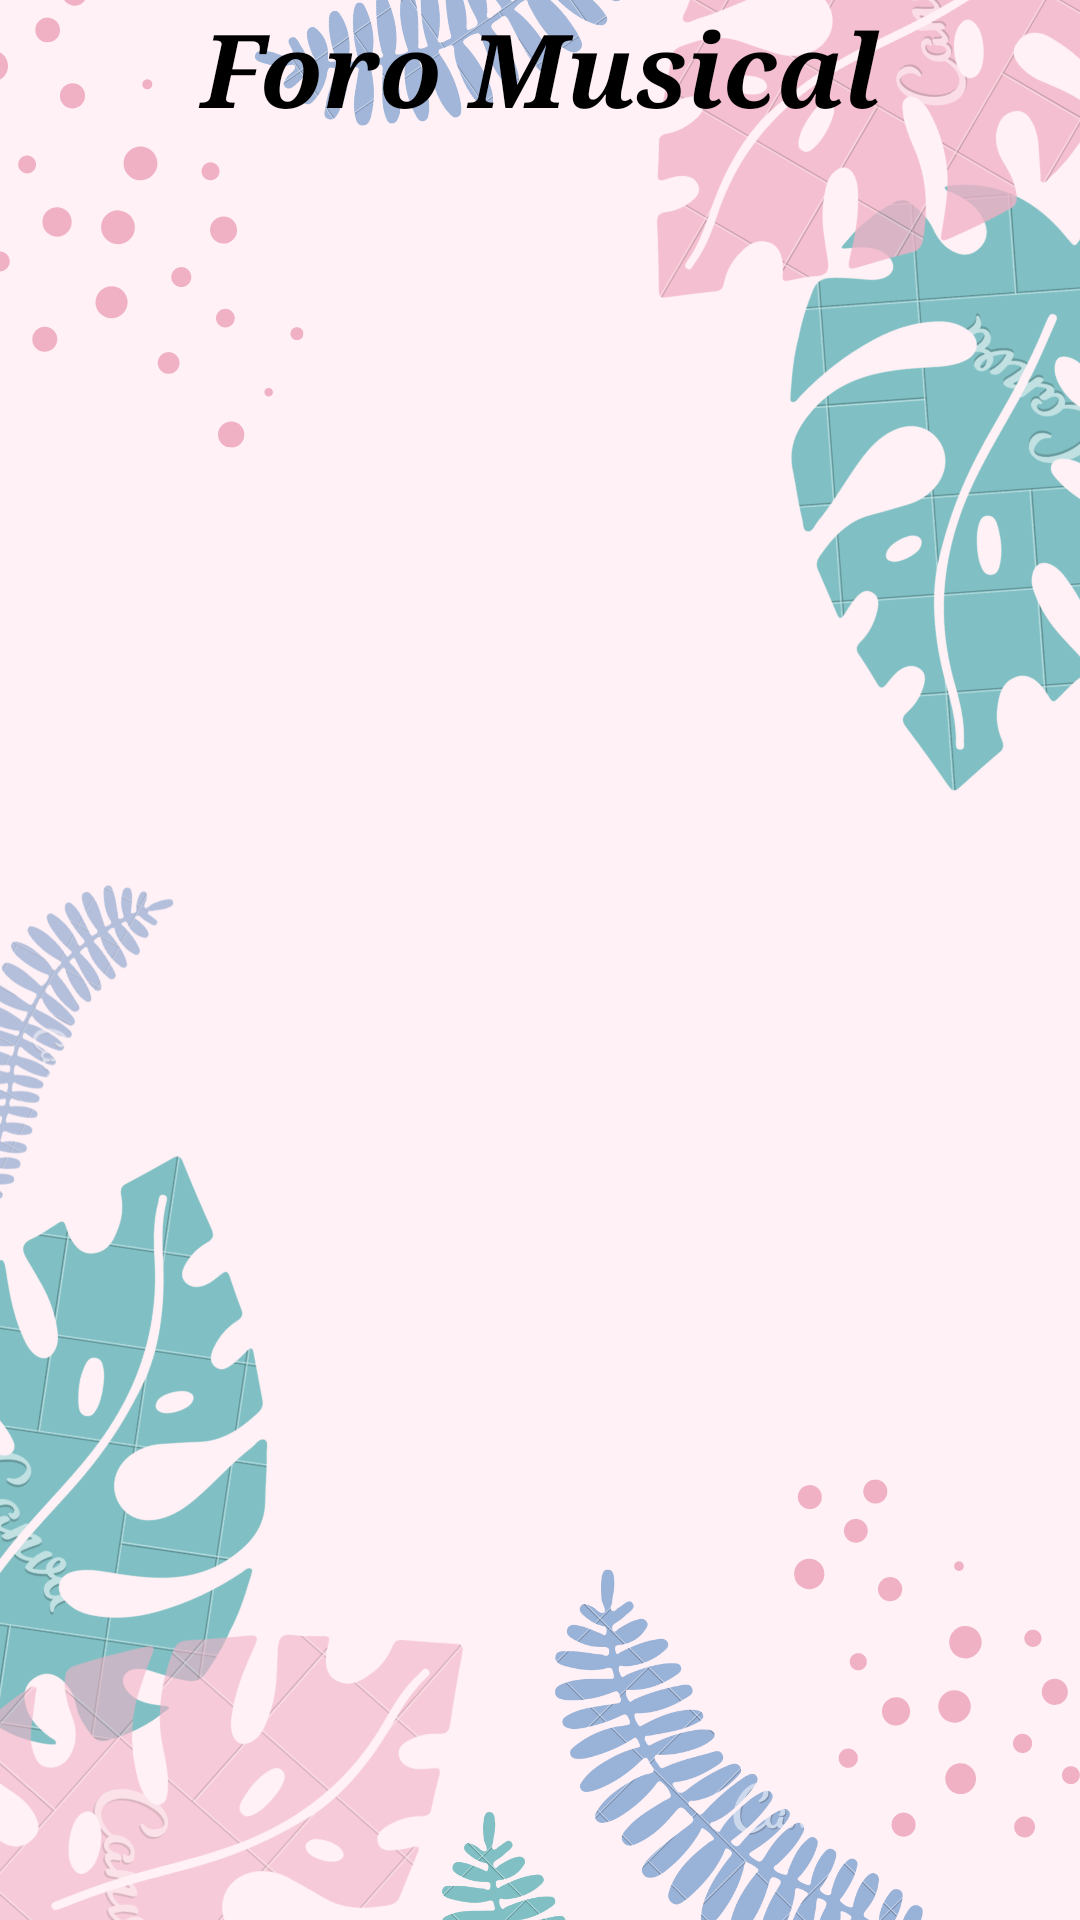

Reconstruct the res/layout file that produces this screen, plus the resources it refers to.
<!-- AndroidManifest.xml: activity theme Theme.Design.NoActionBar -->
<!-- res/layout/activity_splash.xml -->
<?xml version="1.0" encoding="utf-8"?>
<RelativeLayout xmlns:android="http://schemas.android.com/apk/res/android"
    xmlns:app="http://schemas.android.com/apk/res-auto"
    xmlns:tools="http://schemas.android.com/tools"
    android:layout_width="match_parent"
    android:layout_height="match_parent"
    tools:context=".SplashActivity"
    android:background="@drawable/demo">


    <ImageView
        android:id="@+id/imageView"
        android:layout_width="350dp"
        android:layout_height="550dp"
        android:gravity="center"
        android:maxWidth="350dp"
        android:maxHeight="350dp"
        android:rotation="-70"
        android:scaleType="center"
        app:srcCompat="@drawable/logo" />

    <TextView
        android:id="@+id/TitleFont"
        android:layout_width="match_parent"
        android:layout_height="wrap_content"
        android:width="50dp"
        android:gravity="center"
        android:text="Foro Musical"
        android:textColor="#000000"
        android:textSize="34sp"
        android:textStyle="normal|bold|italic"
        android:typeface="serif" />
</RelativeLayout>
<!-- resources referenced by this layout -->
<resources>
  <!-- drawable demo: png bitmap (drawable, 338632 bytes) -->
</resources>
